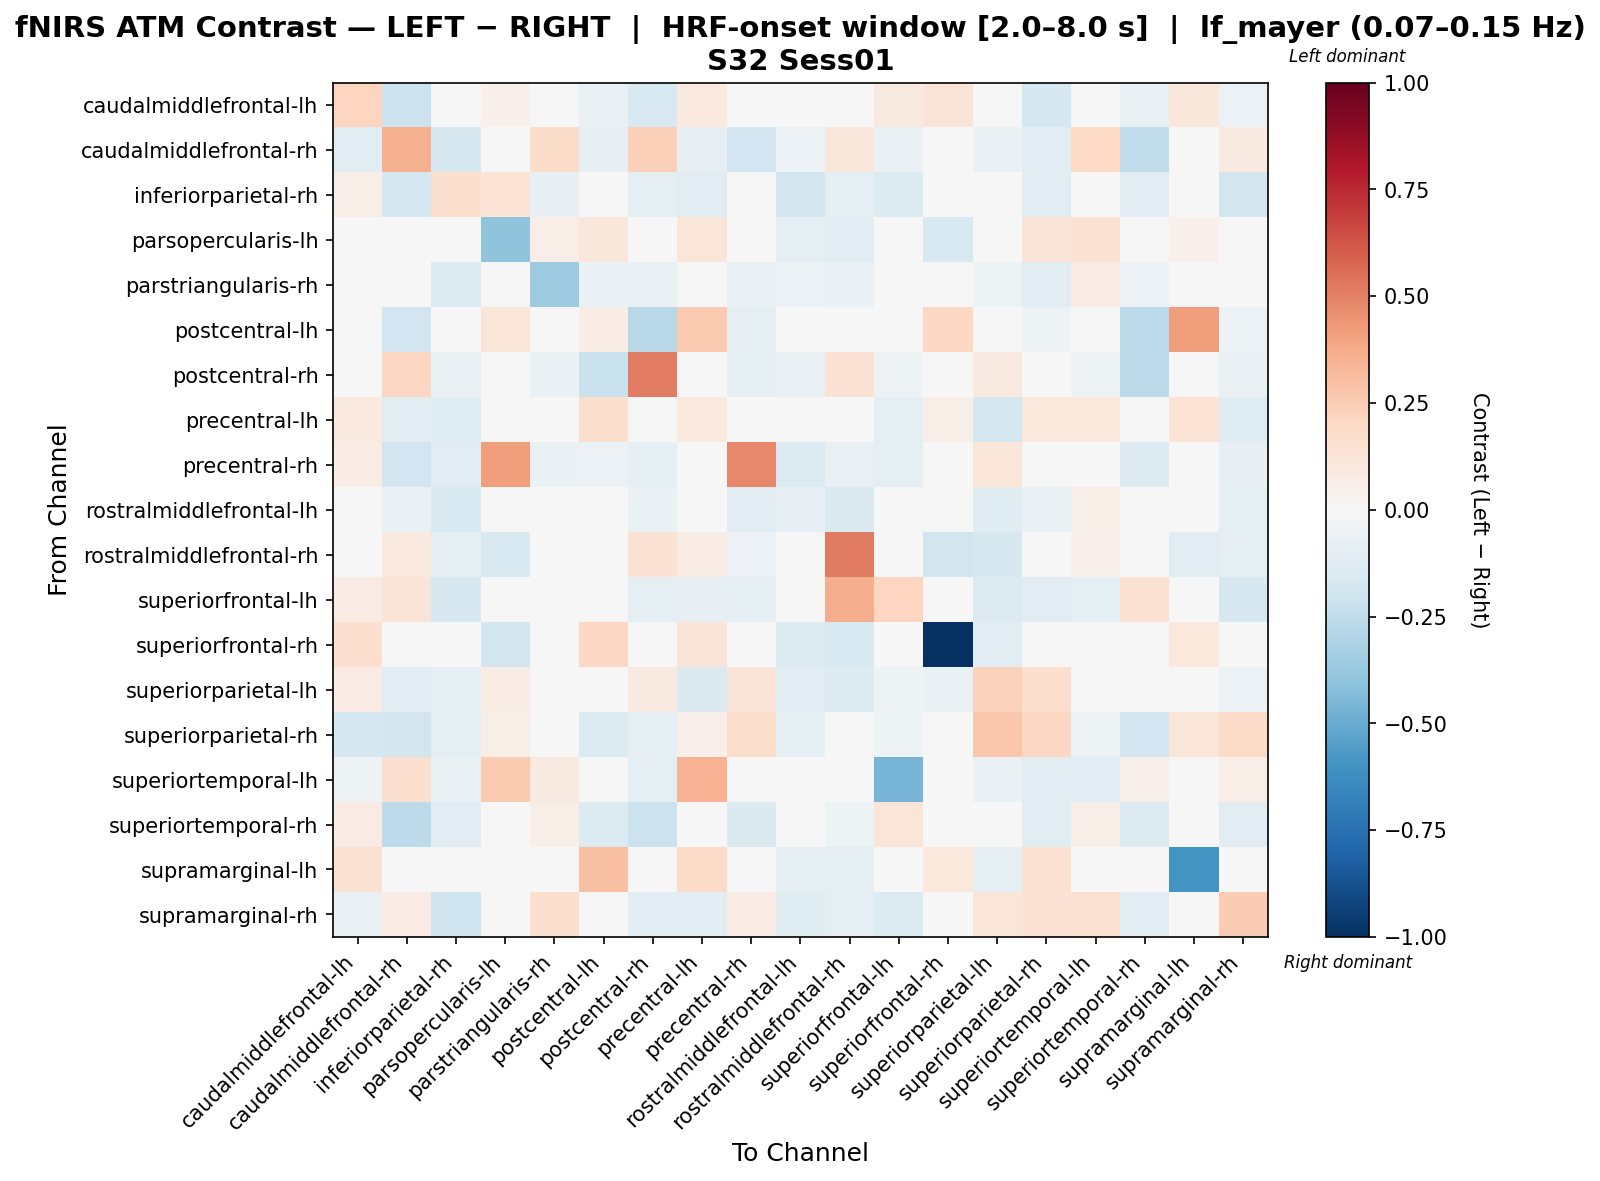

Source data for this figure (header and first rows):
, caudalmiddlefrontal-lh, caudalmiddlefrontal-rh, inferiorparietal-rh, parsopercularis-lh, parstriangularis-rh, postcentral-lh, postcentral-rh, precentral-lh, precentral-rh, rostralmiddlefrontal-lh, rostralmiddlefrontal-rh, superiorfrontal-lh, superiorfrontal-rh, superiorparietal-lh, superiorparietal-rh, superiortemporal-lh, superiortemporal-rh, supramarginal-lh, supramarginal-rh
caudalmiddlefrontal-lh, 0.217, -0.2143, -0.04456, 0.05072, 0.02386, -0.07736, -0.152, 0.1011, 0.01458, 0.02277, 0.0, 0.09153, 0.1322, 0.03823, -0.1732, -0.01117, -0.0753, 0.1166, -0.0608
caudalmiddlefrontal-rh, -0.113, 0.3546, -0.1637, 0.0, 0.1872, -0.08402, 0.2384, -0.08072, -0.1883, -0.06193, 0.1144, -0.06604, 0.0, -0.06971, -0.1087, 0.2006, -0.2487, 0.0, 0.08961
inferiorparietal-rh, 0.06036, -0.1742, 0.1603, 0.1336, -0.08299, -0.02476, -0.08841, -0.114, -0.01361, -0.1852, -0.0933, -0.1393, 0.0, 0.01493, -0.1026, -0.04598, -0.1016, 0.0, -0.1829
parsopercularis-lh, 0.04707, 0.0, 0.04213, -0.4049, 0.06424, 0.1124, 0.0, 0.1242, 0.0197, -0.0992, -0.1054, 0.0, -0.1488, 0.01853, 0.1285, 0.1475, 0.0, 0.05407, 0.0
parstriangularis-rh, -0.01653, 0.03294, -0.1377, 0.02696, -0.3623, -0.06479, -0.07381, -0.01788, -0.07045, -0.05795, -0.06389, -0.04351, 0.0, -0.05149, -0.1017, 0.08329, -0.05693, -0.01216, 0.008257
postcentral-lh, -0.02282, -0.1876, -0.03919, 0.1203, -0.04191, 0.07272, -0.2746, 0.2603, -0.1008, -0.03919, 0.0, 0.0, 0.2106, 0.0, -0.05012, 0.0, -0.2634, 0.4173, -0.06158
postcentral-rh, -0.01776, 0.2101, -0.07322, 0.0, -0.06554, -0.2229, 0.5101, 0.0, -0.101, -0.07574, 0.1484, -0.05039, 0.0, 0.08601, 0.03626, -0.05039, -0.2608, 0.0, -0.07322
precentral-lh, 0.09604, -0.1139, -0.1196, -0.01196, -0.01445, 0.1725, 0.0, 0.09607, -0.04434, -0.02572, -0.02572, -0.09113, 0.05992, -0.1771, 0.105, 0.1088, -0.03417, 0.1393, -0.1196
precentral-rh, 0.07612, -0.1944, -0.1078, 0.4176, -0.06814, -0.05844, -0.08671, -0.04799, 0.4835, -0.1352, -0.07381, -0.09321, 0.0, 0.1188, -0.00351, -0.0194, -0.1263, 0.0, -0.08113
rostralmiddlefrontal-lh, 0.01697, -0.06826, -0.1506, -0.04143, 0.04731, -0.01706, -0.06823, -0.04835, -0.1063, -0.08492, -0.1473, -0.04333, -0.04386, -0.1237, -0.07554, 0.0613, 0.02906, -0.02924, -0.08608
rostralmiddlefrontal-rh, 0.0, 0.09603, -0.09155, -0.1528, -0.009155, 0.0, 0.1459, 0.07238, -0.05951, -0.004606, 0.5229, 0.009134, -0.1797, -0.1628, 0.0, 0.05442, -0.0412, -0.1078, -0.09155
superiorfrontal-lh, 0.08219, 0.1306, -0.1624, 0.0, 0.02669, 0.0, -0.09275, -0.07837, -0.09718, -0.03685, 0.3614, 0.2159, 0.0, -0.1332, -0.1101, -0.09813, 0.1489, 0.0, -0.1566
superiorfrontal-rh, 0.1712, 0.0, 0.0, -0.1851, 0.0, 0.2092, 0.0, 0.1267, 0.0, -0.1388, -0.1543, 0.0, -1.0, -0.1157, 0.0, 0.0, 0.0, 0.1072, 0.0
superiorparietal-lh, 0.08559, -0.1135, -0.09764, 0.07481, -0.0431, 0.0, 0.08909, -0.1409, 0.1279, -0.1061, -0.1359, -0.05129, -0.06475, 0.2305, 0.1703, 0.04429, 0.03809, -0.04702, -0.06033
superiorparietal-rh, -0.1772, -0.1808, -0.0896, 0.06997, -0.0348, -0.1369, -0.0927, 0.05248, 0.1772, -0.0896, 0.0, -0.05077, 0.0, 0.2741, 0.2108, -0.05077, -0.1932, 0.1225, 0.1892
superiortemporal-lh, -0.05217, 0.1623, -0.07536, 0.2624, 0.09275, 0.0, -0.09275, 0.3499, -0.04058, 0.01739, 0.005797, -0.4678, 0.0, -0.06956, -0.1101, -0.1039, 0.05217, 0.0, 0.06956
superiortemporal-rh, 0.08131, -0.263, -0.1163, 0.0, 0.06357, -0.1392, -0.2113, -0.04259, -0.1458, 0.04781, -0.05324, 0.1234, 0.0, -0.0228, -0.111, 0.06394, -0.1379, 0.0, -0.1163
supramarginal-lh, 0.1528, 0.0, 0.0, 0.002156, -0.01057, 0.3023, 0.0, 0.191, 0.0, -0.09962, -0.09962, 0.0, 0.1071, -0.09962, 0.1527, 0.0, 0.0, -0.5986, 0.0
supramarginal-rh, -0.07806, 0.08296, -0.2013, 0.0, 0.1606, -0.04683, -0.1132, -0.1094, 0.08079, -0.1183, -0.08618, -0.133, 0.0, 0.1182, 0.1441, 0.1524, -0.1072, 0.0, 0.2545
